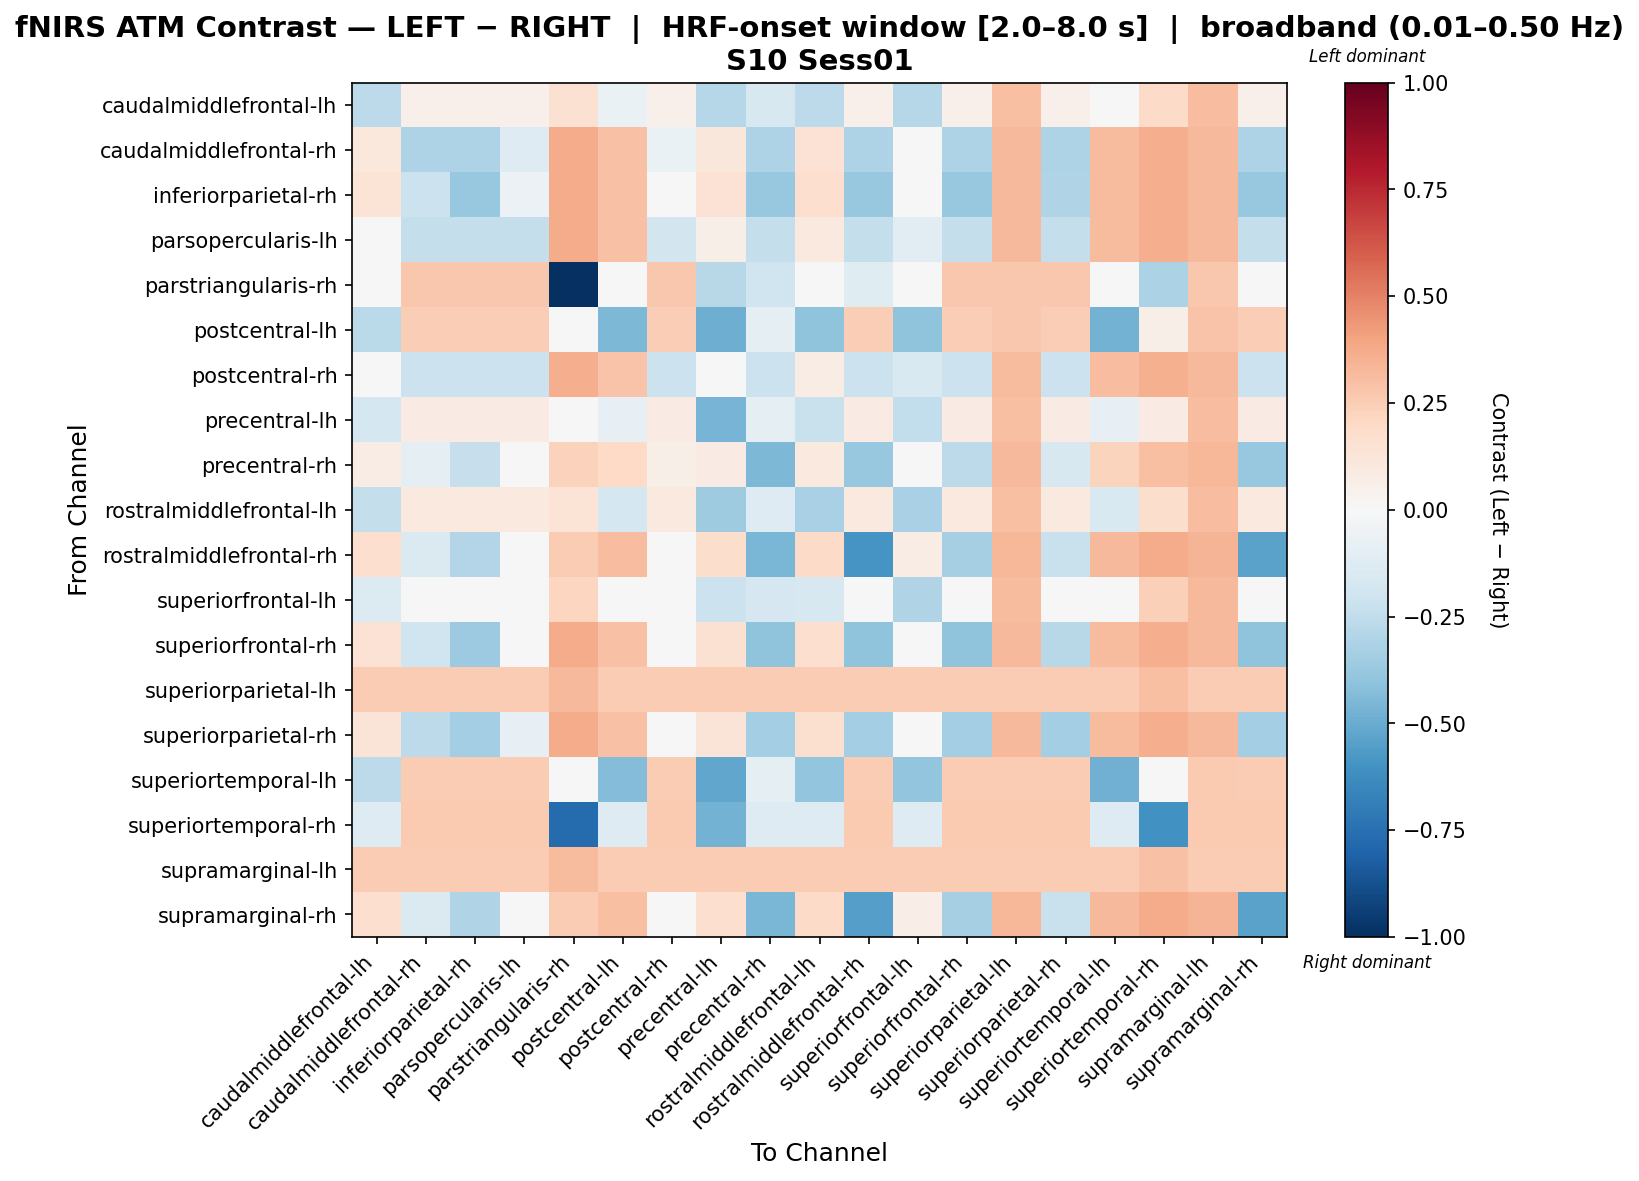

The file beside this chart, header and first rows:
, caudalmiddlefrontal-lh, caudalmiddlefrontal-rh, inferiorparietal-rh, parsopercularis-lh, parstriangularis-rh, postcentral-lh, postcentral-rh, precentral-lh, precentral-rh, rostralmiddlefrontal-lh, rostralmiddlefrontal-rh, superiorfrontal-lh, superiorfrontal-rh, superiorparietal-lh, superiorparietal-rh, superiortemporal-lh, superiortemporal-rh, supramarginal-lh, supramarginal-rh
caudalmiddlefrontal-lh, -0.2619, 0.05268, 0.05268, 0.05268, 0.1485, -0.0679, 0.05268, -0.2881, -0.157, -0.2619, 0.05268, -0.2881, 0.05268, 0.3022, 0.05268, -0.04588, 0.189, 0.3096, 0.05268
caudalmiddlefrontal-rh, 0.108, -0.3068, -0.3068, -0.1253, 0.3704, 0.2936, -0.06412, 0.1147, -0.3068, 0.1443, -0.3068, -0.01641, -0.3068, 0.3205, -0.3068, 0.3138, 0.3609, 0.3272, -0.3068
inferiorparietal-rh, 0.1369, -0.2164, -0.3762, -0.05654, 0.3704, 0.2936, -0.006218, 0.1437, -0.3762, 0.166, -0.3762, 0.03064, -0.3762, 0.3205, -0.3035, 0.3138, 0.3609, 0.3272, -0.3762
parsopercularis-lh, 0.04992, -0.2378, -0.2378, -0.2378, 0.3704, 0.2936, -0.1803, 0.05665, -0.2378, 0.1007, -0.2378, -0.1108, -0.2378, 0.3205, -0.2378, 0.3138, 0.3609, 0.3272, -0.2378
parstriangularis-rh, -0.04274, 0.2718, 0.2718, 0.2718, -1.0, -0.04274, 0.2718, -0.2787, -0.2, -0.04274, -0.1214, -0.04274, 0.2718, 0.2718, 0.2718, -0.04274, -0.3181, 0.2718, -0.04274
postcentral-lh, -0.2734, 0.2481, 0.2481, 0.2481, -0.008943, -0.4472, 0.2481, -0.4907, -0.09956, -0.4038, 0.2481, -0.4038, 0.2481, 0.2731, 0.2481, -0.4741, 0.06217, 0.2814, 0.2481
postcentral-rh, 0.01289, -0.2118, -0.2118, -0.2118, 0.3668, 0.2875, -0.2118, 0.0198, -0.2118, 0.07118, -0.2118, -0.1536, -0.2118, 0.3151, -0.2118, 0.3082, 0.3566, 0.322, -0.2118
precentral-lh, -0.1785, 0.08459, 0.08459, 0.08459, 0.004555, -0.08278, 0.08459, -0.4635, -0.09079, -0.2223, 0.08459, -0.2442, 0.08459, 0.2979, 0.08459, -0.08225, 0.07975, 0.3054, 0.08459
precentral-rh, 0.07643, -0.09826, -0.2295, 0.02205, 0.2328, 0.2029, 0.06136, 0.08294, -0.4456, 0.09831, -0.3755, -0.01076, -0.2623, 0.3274, -0.1639, 0.2224, 0.3008, 0.3339, -0.3755
rostralmiddlefrontal-lh, -0.2397, 0.09623, 0.09623, 0.09623, 0.1343, -0.175, 0.09623, -0.3516, -0.1277, -0.3236, 0.09623, -0.3236, 0.09623, 0.3022, 0.09623, -0.153, 0.1783, 0.3096, 0.09623
rostralmiddlefrontal-rh, 0.1687, -0.1459, -0.2968, -0.007547, 0.2527, 0.3073, 0.04283, 0.1751, -0.4543, 0.1939, -0.5866, 0.07423, -0.3345, 0.3326, -0.2213, 0.3263, 0.3706, 0.3389, -0.5362
superiorfrontal-lh, -0.1403, -0.01149, -0.01149, -0.01149, 0.2126, -0.02136, -0.01149, -0.2115, -0.1675, -0.1598, -0.01149, -0.3041, -0.01149, 0.318, -0.01149, -0.0009148, 0.2418, 0.3248, -0.01149
superiorfrontal-rh, 0.1425, -0.1957, -0.3617, -0.04343, 0.3704, 0.2936, 0.004821, 0.1492, -0.4032, 0.1701, -0.4032, 0.03961, -0.4032, 0.3205, -0.2787, 0.3138, 0.3609, 0.3272, -0.4032
superiorparietal-lh, 0.2549, 0.2549, 0.2549, 0.2549, 0.3205, 0.2549, 0.2549, 0.2549, 0.2549, 0.2549, 0.2549, 0.2549, 0.2549, 0.2549, 0.2549, 0.2549, 0.301, 0.2549, 0.2549
superiorparietal-rh, 0.1253, -0.2599, -0.3399, -0.08414, 0.3704, 0.2936, -0.02946, 0.132, -0.3399, 0.1573, -0.3399, 0.01175, -0.3399, 0.3205, -0.3399, 0.3138, 0.3609, 0.3272, -0.3399
superiortemporal-lh, -0.2633, 0.2537, 0.2537, 0.2537, -0.01885, -0.4357, 0.2537, -0.5218, -0.09099, -0.3926, 0.2537, -0.3926, 0.2537, 0.2537, 0.2537, -0.4787, 0.04892, 0.2626, 0.2537
superiortemporal-rh, -0.1312, 0.2629, 0.2629, 0.2629, -0.768, -0.1312, 0.2629, -0.469, -0.1312, -0.1312, 0.2629, -0.1312, 0.2629, 0.2629, 0.2629, -0.1312, -0.6042, 0.2629, 0.2629
supramarginal-lh, 0.2557, 0.2557, 0.2557, 0.2557, 0.3144, 0.2557, 0.2557, 0.2557, 0.2557, 0.2557, 0.2557, 0.2557, 0.2557, 0.2557, 0.2557, 0.2557, 0.2938, 0.2557, 0.2557
supramarginal-rh, 0.1646, -0.1455, -0.2972, -0.006496, 0.2503, 0.3042, 0.03784, 0.171, -0.4561, 0.1899, -0.5513, 0.06934, -0.3351, 0.3299, -0.2214, 0.3235, 0.3684, 0.3363, -0.5323
